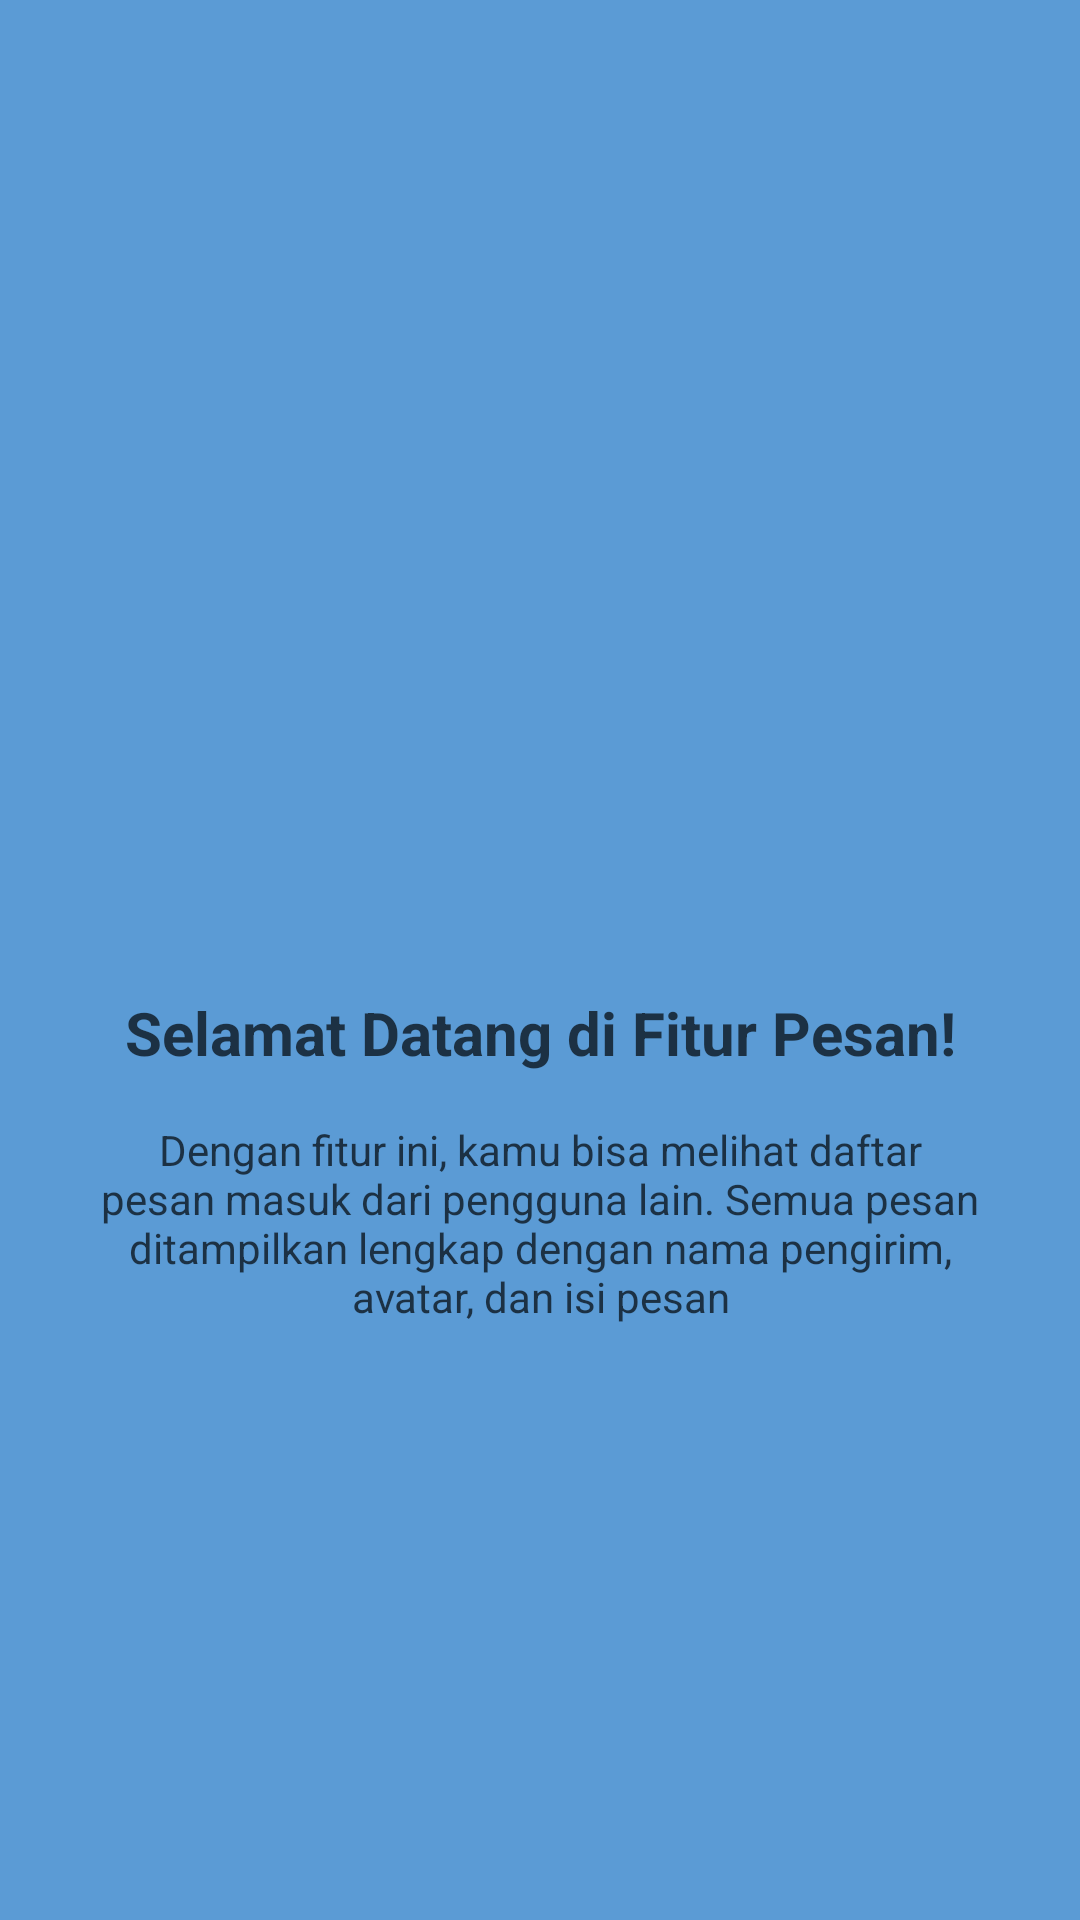

This screen was rendered from an Android layout file. Write that file and the resources it references.
<!-- AndroidManifest.xml: application theme Theme.Rey3Tie_Mobiel -->
<!-- res/layout/fragment_tutorial1.xml -->
<?xml version="1.0" encoding="utf-8"?>
<androidx.constraintlayout.widget.ConstraintLayout xmlns:android="http://schemas.android.com/apk/res/android"
    xmlns:app="http://schemas.android.com/apk/res-auto"
    android:layout_width="match_parent"
    android:layout_height="match_parent"
    android:background="#5B9BD5">

    <ImageView
        android:id="@+id/imgLogo"
        android:layout_width="100dp"
        android:layout_height="100dp"
        android:src="@mipmap/ic_launcher"
        app:layout_constraintBottom_toTopOf="@+id/tvTitle"
        app:layout_constraintEnd_toEndOf="parent"
        app:layout_constraintStart_toStartOf="parent"
        app:layout_constraintTop_toTopOf="parent"
        app:layout_constraintVertical_chainStyle="packed" />

    <TextView
        android:id="@+id/tvTitle"
        android:layout_width="0dp"
        android:layout_height="wrap_content"
        android:layout_marginStart="24dp"
        android:layout_marginTop="32dp"
        android:layout_marginEnd="24dp"
        android:gravity="center"
        android:text="Selamat Datang di Fitur Pesan!"
        android:textColor="#1C3144"
        android:textSize="20sp"
        android:textStyle="bold"
        app:layout_constraintBottom_toTopOf="@+id/tvDescription"
        app:layout_constraintEnd_toEndOf="parent"
        app:layout_constraintStart_toStartOf="parent"
        app:layout_constraintTop_toBottomOf="@+id/imgLogo" />

    <TextView
        android:id="@+id/tvDescription"
        android:layout_width="0dp"
        android:layout_height="wrap_content"
        android:layout_marginStart="32dp"
        android:layout_marginTop="16dp"
        android:layout_marginEnd="32dp"
        android:gravity="center"
        android:text="Dengan fitur ini, kamu bisa melihat daftar pesan masuk dari pengguna lain. Semua pesan ditampilkan lengkap dengan nama pengirim, avatar, dan isi pesan"
        android:textColor="#1C3144"
        android:textSize="14sp"
        app:layout_constraintBottom_toBottomOf="parent"
        app:layout_constraintEnd_toEndOf="parent"
        app:layout_constraintStart_toStartOf="parent"
        app:layout_constraintTop_toBottomOf="@+id/tvTitle" />

</androidx.constraintlayout.widget.ConstraintLayout>
<!-- resources referenced by this layout -->
<resources>
  <style name="Theme.Rey3Tie_Mobiel" parent="Theme.MaterialComponents.DayNight.NoActionBar">
          ...
      </style>
</resources>
